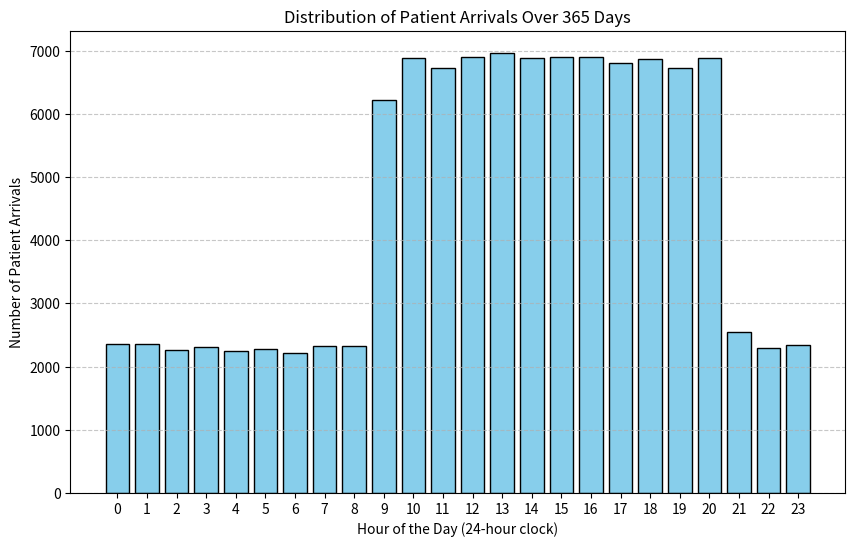

Generate this figure with matplotlib:
import numpy as np
import matplotlib.pyplot as plt
import pandas as pd

# Parameters for mean inter-arrival times (in minutes)
mean_interarrival_peak = 3.2  # Mean inter-arrival time during peak hours (09:00-21:00)
mean_interarrival_off_peak = 9.6  # Mean inter-arrival time during off-peak hours (21:00-09:00)
simulation_time = 1440  # Total simulation time in minutes (24 hours)
num_runs = 365  # Number of 24-hour periods to simulate

def extract_hour(simulation_time):
    """Extracts the hour of the day as an integer from the simulation time (in minutes)."""
    return (simulation_time // 60) % 24  # Convert minutes to 24-hour format

def get_mean_interarrival_time(hour):
    """Determine the mean inter-arrival time based on the hour of the day."""
    if 9 <= hour < 21:  # Peak hours (09:00 to 21:00)
        return mean_interarrival_peak
    else:  # Off-peak hours (21:00 to 09:00)
        return mean_interarrival_off_peak

# Generate patient arrivals over multiple 24-hour periods
np.random.seed(42)  # Set seed for reproducibility
all_arrival_times = []

for _ in range(num_runs):
    current_time = 0
    arrival_times = []

    # Simulate patient arrivals for one 24-hour period
    while current_time < simulation_time:
        current_hour = extract_hour(current_time)
        mean_interarrival_time = get_mean_interarrival_time(current_hour)

        # Generate the inter-arrival time using an exponential distribution
        inter_arrival_time = np.random.exponential(mean_interarrival_time)
    
        # Increment the current time by the generated inter-arrival time
        current_time += inter_arrival_time

        # Stop if we exceed the simulation time
        if current_time >= simulation_time:
            break

        # Store the current time as the patient arrival time
        arrival_times.append(current_time)

    # Add the arrival times from this run to the overall list
    all_arrival_times.extend(arrival_times)

# Convert to a DataFrame for plotting
df = pd.DataFrame({'Arrival Time': all_arrival_times})
df['Hour'] = df['Arrival Time'] // 60  # Convert to hour of the day

# Plot the combined distribution of arrivals over all runs
plt.figure(figsize=(10, 6))
plt.hist(df['Hour'], bins=range(25), align='left', rwidth=0.8, color='skyblue', edgecolor='black')
plt.xticks(range(24))
plt.xlabel('Hour of the Day (24-hour clock)')
plt.ylabel('Number of Patient Arrivals')
plt.title(f'Distribution of Patient Arrivals Over {num_runs} Days')
plt.grid(axis='y', linestyle='--', alpha=0.7)
plt.show()